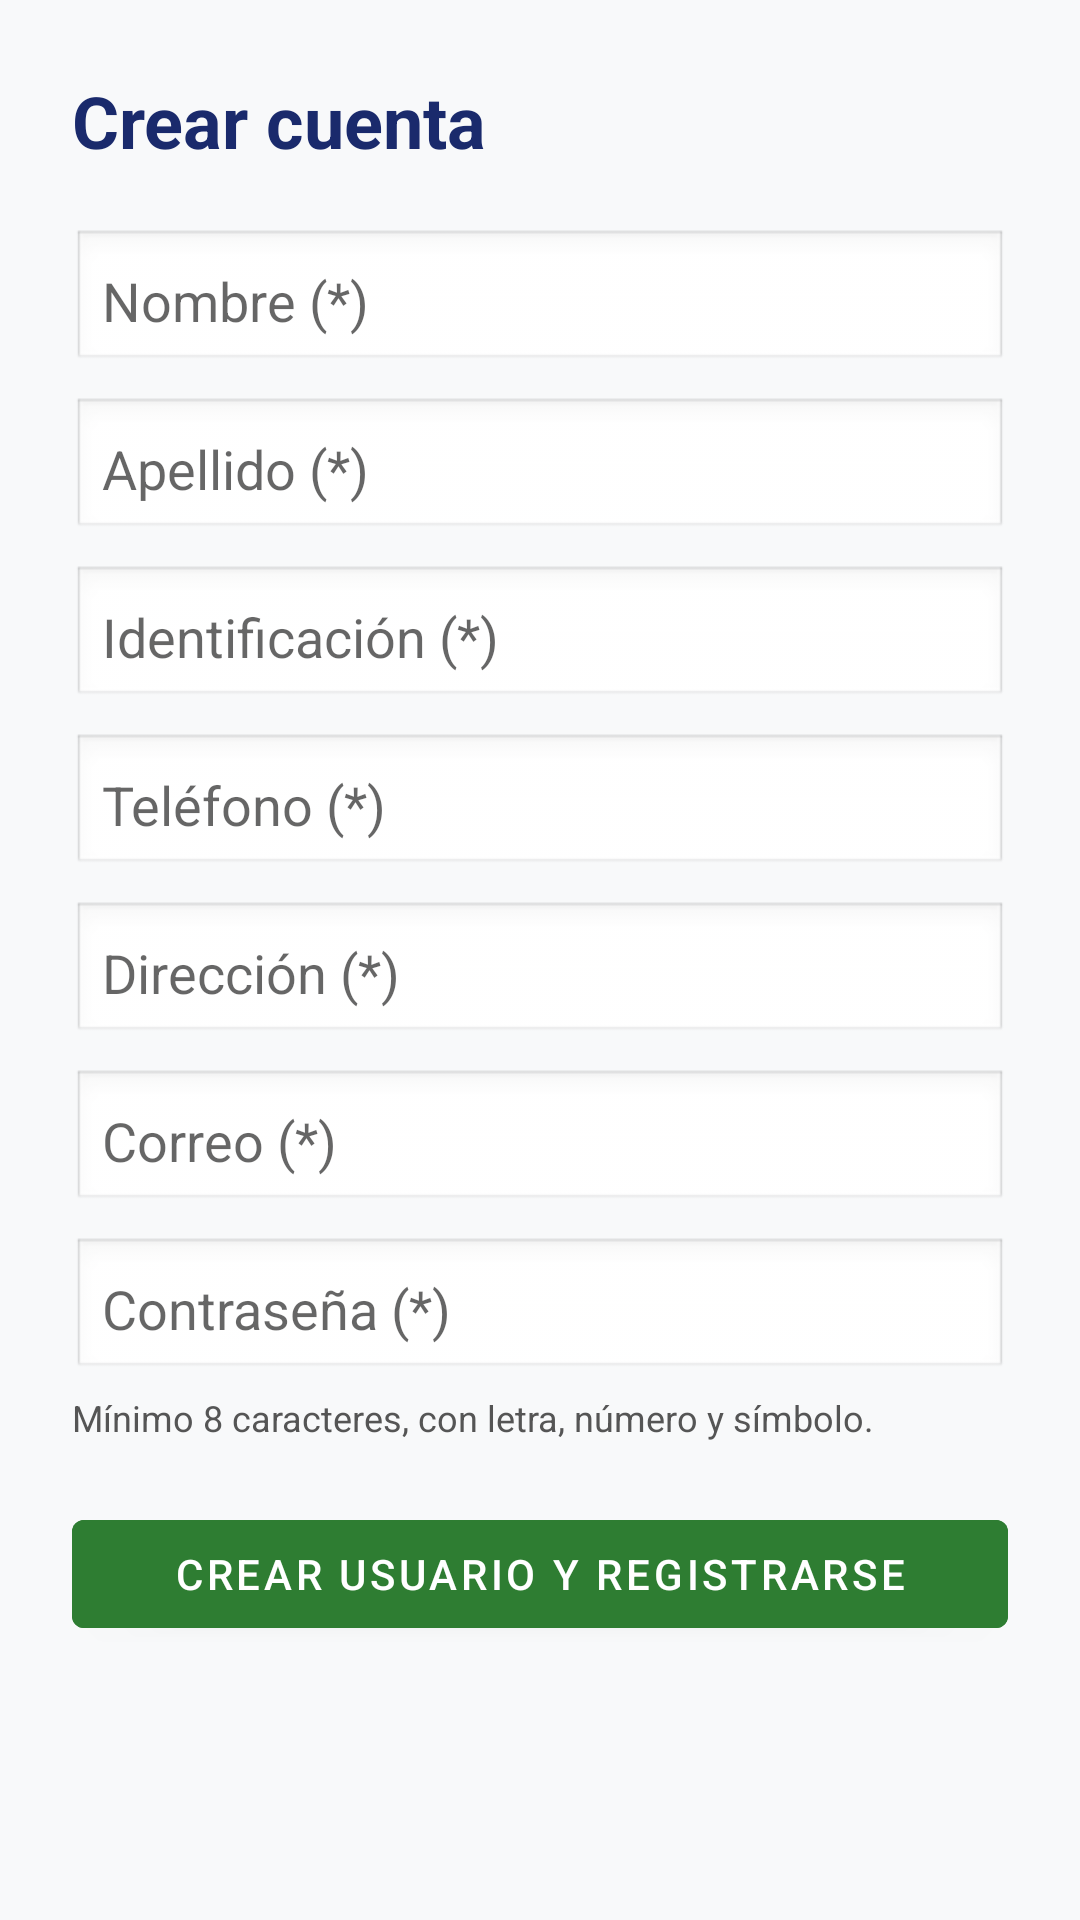

Android layout source for this screen:
<!-- AndroidManifest.xml: application theme Theme.TiendaSportMobile -->
<!-- res/layout/activity_register.xml -->
<?xml version="1.0" encoding="utf-8"?>
<ScrollView xmlns:android="http://schemas.android.com/apk/res/android"
    android:layout_width="match_parent"
    android:layout_height="match_parent"
    android:background="@color/gris_fondo">

    <LinearLayout
        android:layout_width="match_parent"
        android:layout_height="wrap_content"
        android:orientation="vertical"
        android:padding="24dp">

        <TextView
            android:layout_width="wrap_content"
            android:layout_height="wrap_content"
            android:layout_marginBottom="20dp"
            android:text="Crear cuenta"
            android:textColor="@color/azul_principal"
            android:textSize="24sp"
            android:textStyle="bold" />

        <EditText android:id="@+id/etNombre" android:layout_width="match_parent" android:layout_height="wrap_content" android:hint="Nombre (*)" android:padding="10dp" android:background="@android:drawable/edit_text" />
        <EditText android:id="@+id/etApellido" android:layout_width="match_parent" android:layout_height="wrap_content" android:layout_marginTop="8dp" android:hint="Apellido (*)" android:padding="10dp" android:background="@android:drawable/edit_text" />
        <EditText android:id="@+id/etIdentificacion" android:layout_width="match_parent" android:layout_height="wrap_content" android:layout_marginTop="8dp" android:hint="Identificación (*)" android:inputType="number" android:padding="10dp" android:background="@android:drawable/edit_text" />
        <EditText android:id="@+id/etTelefono" android:layout_width="match_parent" android:layout_height="wrap_content" android:layout_marginTop="8dp" android:hint="Teléfono (*)" android:inputType="phone" android:padding="10dp" android:background="@android:drawable/edit_text" />
        <EditText android:id="@+id/etDireccion" android:layout_width="match_parent" android:layout_height="wrap_content" android:layout_marginTop="8dp" android:hint="Dirección (*)" android:padding="10dp" android:background="@android:drawable/edit_text" />
        <EditText android:id="@+id/etCorreo" android:layout_width="match_parent" android:layout_height="wrap_content" android:layout_marginTop="8dp" android:hint="Correo (*)" android:inputType="textEmailAddress" android:padding="10dp" android:background="@android:drawable/edit_text" />
        <EditText android:id="@+id/etPassword" android:layout_width="match_parent" android:layout_height="wrap_content" android:layout_marginTop="8dp" android:hint="Contraseña (*)" android:inputType="textPassword" android:padding="10dp" android:background="@android:drawable/edit_text" />

        <TextView
            android:layout_width="match_parent"
            android:layout_height="wrap_content"
            android:layout_marginTop="4dp"
            android:text="Mínimo 8 caracteres, con letra, número y símbolo."
            android:textColor="@color/gris_texto"
            android:textSize="12sp" />

        <Button
            android:id="@+id/btnRegistrar"
            android:layout_width="match_parent"
            android:layout_height="wrap_content"
            android:layout_marginTop="20dp"
            android:backgroundTint="@color/verde_exito"
            android:text="Crear Usuario y Registrarse"
            android:textColor="@color/blanco" />
    </LinearLayout>
</ScrollView>
<!-- resources referenced by this layout -->
<resources>
  <color name="azul_principal">#1A2A6C</color>
  <color name="blanco">#FFFFFF</color>
  <color name="gris_fondo">#F8F9FA</color>
  <color name="gris_texto">#555555</color>
  <color name="verde_exito">#2E7D32</color>
  <style name="Theme.TiendaSportMobile" parent="Theme.MaterialComponents.DayNight.DarkActionBar">
          <item name="colorPrimary">@color/azul_principal</item>
          <item name="colorPrimaryVariant">@color/azul_principal</item>
          <item name="colorOnPrimary">@color/blanco</item>
          <item name="colorSecondary">@color/verde_exito</item>
          <item name="android:statusBarColor" tools:targetApi="l">@color/azul_principal</item>
      </style>
</resources>
